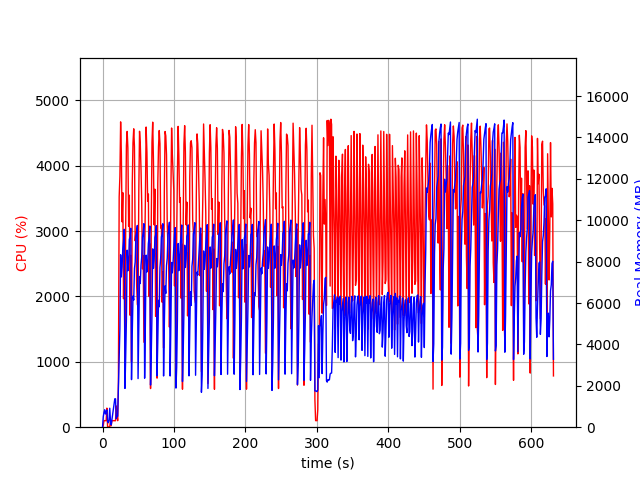

Data behind this chart, as committed beside it:
elapsed_time, nproc, cpu, mem_real, mem_virtual
4.553794860839844e-05, 1, 0.0, 10.73, 3187
1.008, 5, 25.8, 508.5, 2531
2.017, 4, 101.1, 722.8, 2582
3.026, 5, 100.0, 842.5, 3035
4.036, 3, 99.2, 637.6, 2161
5.044, 3, 100.1, 712.6, 2161
6.053, 4, 291.8, 834.5, 2875
7.061, 3, 2.0, 268.8, 1639
8.07, 3, 2.0, 215.4, 1577
9.078, 3, 0.0, 342, 1693
10.09, 9, 4.0, 917, 3945
11.1, 3, 100.1, 308.5, 1663
12.1, 1, 21.8, 107.3, 774
13.11, 1, 100.2, 367.3, 1894
14.12, 1, 100.1, 615.3, 3180
15.13, 1, 100.2, 893.3, 3180
16.14, 1, 99.2, 1122, 5740
17.14, 1, 100.2, 1372, 5228
18.15, 1, 99.1, 1372, 5228
19.16, 1, 325.6, 410.1, 9262
20.17, 1, 197.9, 531.1, 10910
21.18, 1, 99.9, 531.1, 10910
22.2, 1, 698.3, 1915, 10398
23.27, 1, 3524, 3420, 10438
24.28, 1, 3841, 4753, 10486
25.31, 1, 4672, 8330, 17792
26.31, 1, 4188, 7261, 17792
27.34, 1, 3142, 7751, 17851
28.35, 1, 3588, 8611, 17915
29.36, 1, 1966, 8999, 17995
30.36, 1, 2787, 9562, 17995
31.37, 1, 647.8, 1874, 17995
32.38, 1, 3063, 3388, 17995
33.4, 1, 4306, 5202, 18003
34.43, 1, 4526, 8553, 18297
35.46, 1, 4272, 7559, 18297
36.48, 1, 3074, 7974, 18297
37.5, 1, 3551, 9075, 18297
38.51, 1, 1714, 9192, 18297
39.52, 1, 2630, 9611, 18297
40.54, 1, 1001, 2298, 18297
41.59, 1, 3724, 4555, 18297
42.61, 1, 4352, 6339, 18343
43.64, 1, 4566, 6140, 18491
44.65, 1, 4293, 7668, 18491
45.66, 1, 2852, 7980, 18496
46.67, 1, 2988, 9216, 18496
47.68, 1, 2184, 9405, 18496
48.69, 1, 1880, 9748, 18496
49.7, 1, 1842, 2349, 18496
50.75, 1, 3623, 4850, 18496
51.77, 1, 4528, 7283, 18643
52.79, 1, 4342, 6942, 18643
53.82, 1, 3956, 7830, 18643
54.84, 1, 3414, 8229, 18645
55.86, 1, 2424, 9188, 18645
56.87, 1, 2627, 9420, 18645
57.88, 1, 1300, 9833, 18645
58.89, 1, 2607, 2368, 18645
59.94, 1, 3467, 4999, 18645
... 562 more rows
